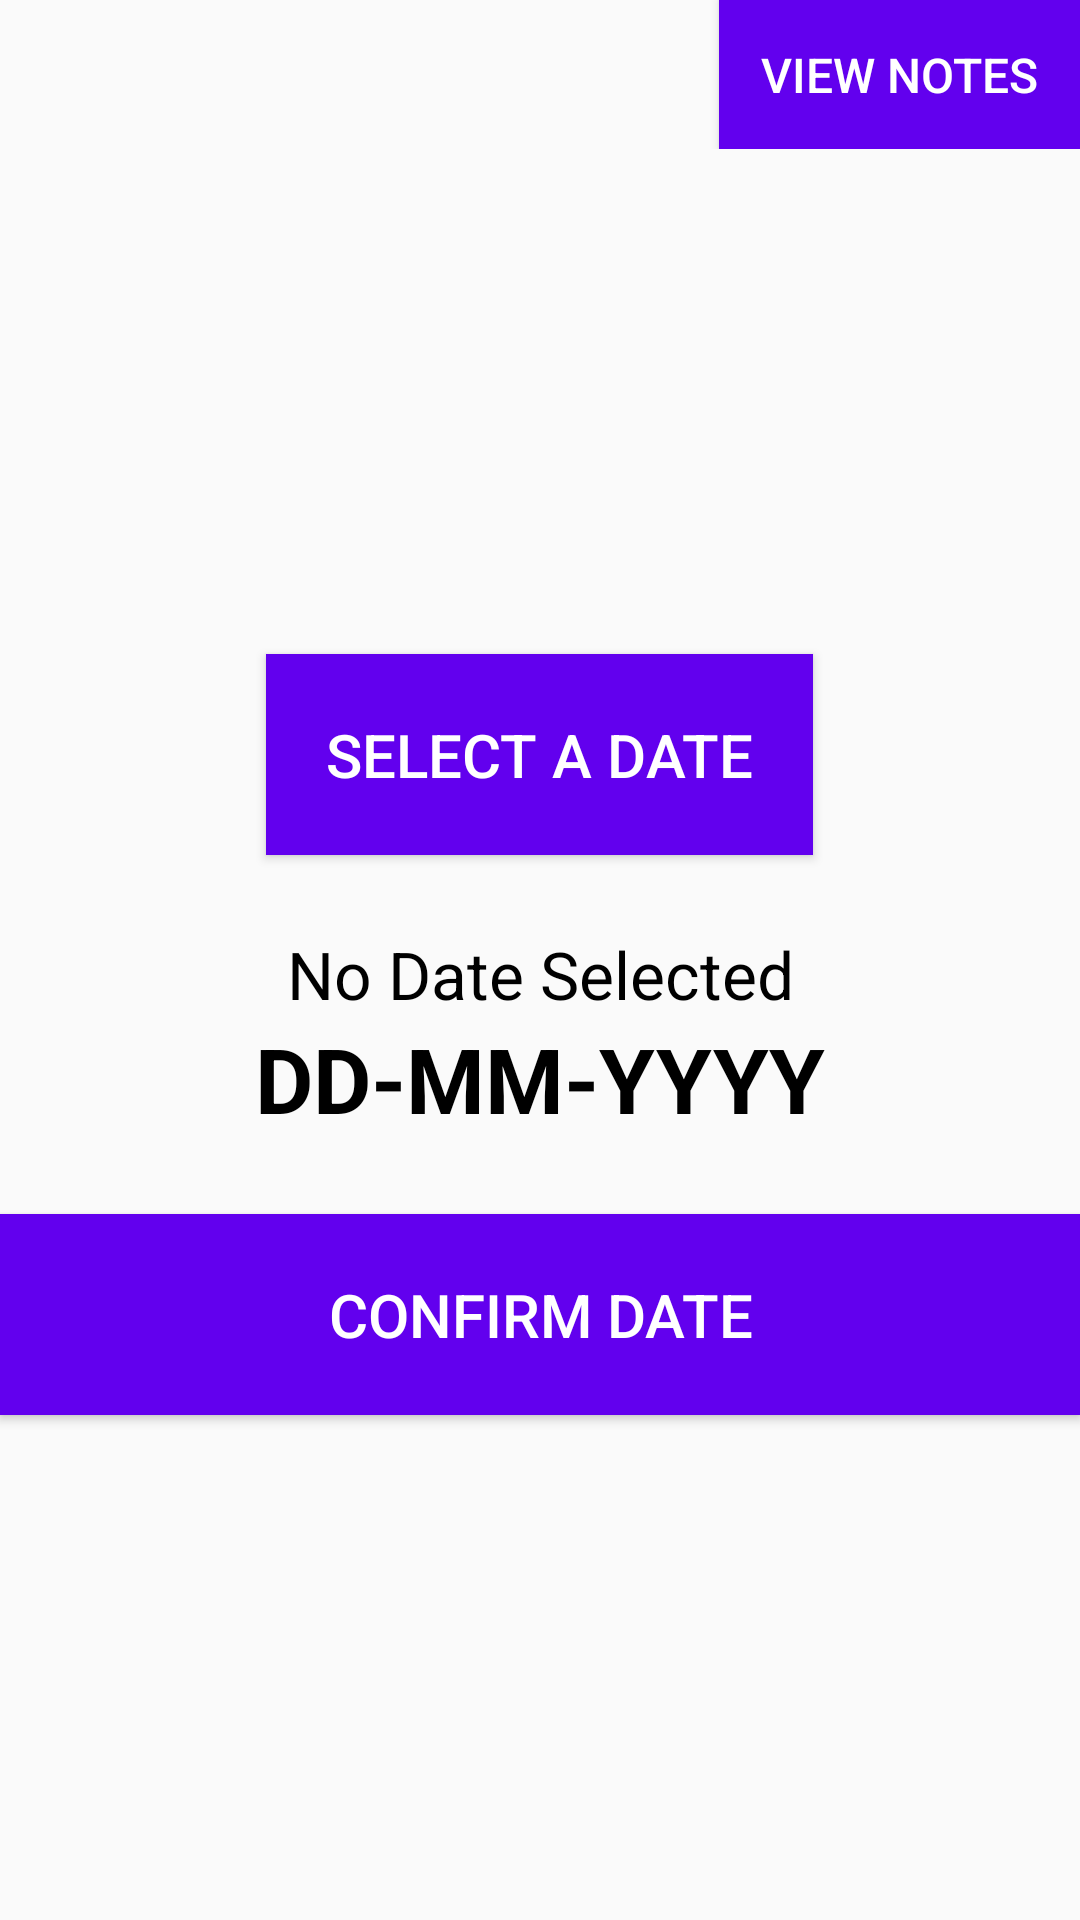

Reconstruct the res/layout file that produces this screen, plus the resources it refers to.
<!-- AndroidManifest.xml: application theme Theme.Fragments -->
<!-- res/layout/fragment_page1.xml -->
<?xml version="1.0" encoding="utf-8"?>
<LinearLayout xmlns:android="http://schemas.android.com/apk/res/android"
    xmlns:app="http://schemas.android.com/apk/res-auto"
    xmlns:tools="http://schemas.android.com/tools"
    android:layout_width="match_parent"
    android:layout_height="match_parent"
    android:gravity="center"
    android:orientation="vertical"
    tools:context=".Page1">

    
    <LinearLayout
        android:layout_width="match_parent"
        android:layout_height="wrap_content"
        android:gravity="right"
        android:orientation="horizontal">

        
        <Button
            android:id="@+id/btn_viewNotes"
            android:layout_width="wrap_content"
            android:layout_height="wrap_content"
            android:padding="14dp"
            android:textSize="16sp"
            android:textColor="@color/white"
            android:background="@color/purple_500"
            android:text="View Notes" />
    </LinearLayout>

    
    <LinearLayout
        android:layout_width="match_parent"
        android:layout_height="match_parent"
        android:gravity="center"
        android:orientation="vertical">

        
        <Button
            android:id="@+id/btn_datePicker"
            android:layout_width="wrap_content"
            android:layout_height="wrap_content"
            android:background="@color/purple_500"
            android:padding="20dp"
            android:text="Select a date"
            android:textColor="@color/white"
            android:textSize="20dp" />

        
        <TextView
            android:id="@+id/txt_return"
            android:layout_width="match_parent"
            android:layout_height="wrap_content"
            android:paddingTop="25dp"
            android:text="No Date Selected"
            android:textAlignment="center"
            android:textColor="@color/black"
            android:textSize="22sp" />

        
        <TextView
            android:id="@+id/txt_date"
            android:layout_width="match_parent"
            android:layout_height="wrap_content"
            android:paddingBottom="25dp"
            android:text="DD-MM-YYYY"
            android:textAlignment="center"
            android:textColor="@color/black"
            android:textSize="30sp"
            android:textStyle="bold" />

        
        <Button
            android:id="@+id/btn_confirm"
            android:layout_width="match_parent"
            android:layout_height="wrap_content"
            android:background="@color/purple_500"
            android:padding="20dp"
            android:text="Confirm Date"
            android:textColor="@color/white"
            android:textSize="20dp" />
    </LinearLayout>

</LinearLayout>
<!-- resources referenced by this layout -->
<resources>
  <style name="Theme.Fragments" parent="Theme.AppCompat.Light.NoActionBar">
          <item name="titleTextColor">@color/white</item>
          
          
          <item name="colorPrimary">@color/black</item>
          <item name="colorPrimaryVariant">@color/purple_700</item>
          <item name="colorOnPrimary">@color/white</item>
          
          <item name="colorSecondary">@color/teal_200</item>
          <item name="colorSecondaryVariant">@color/teal_700</item>
          <item name="colorOnSecondary">@color/white</item>
          
          <item name="android:statusBarColor" tools:targetApi="l">?attr/colorPrimaryVariant</item>
          
      </style>
  <!-- not gathered from this repository: default colours our renderer supplied (Android Studio template values) -->
  <color name="purple_500">#FF6200EE</color>
  <color name="purple_700">#FF3700B3</color>
  <color name="teal_200">#FF03DAC5</color>
  <color name="teal_700">#FF018786</color>
  <color name="black">#FF000000</color>
  <color name="white">#FFFFFFFF</color>
</resources>
